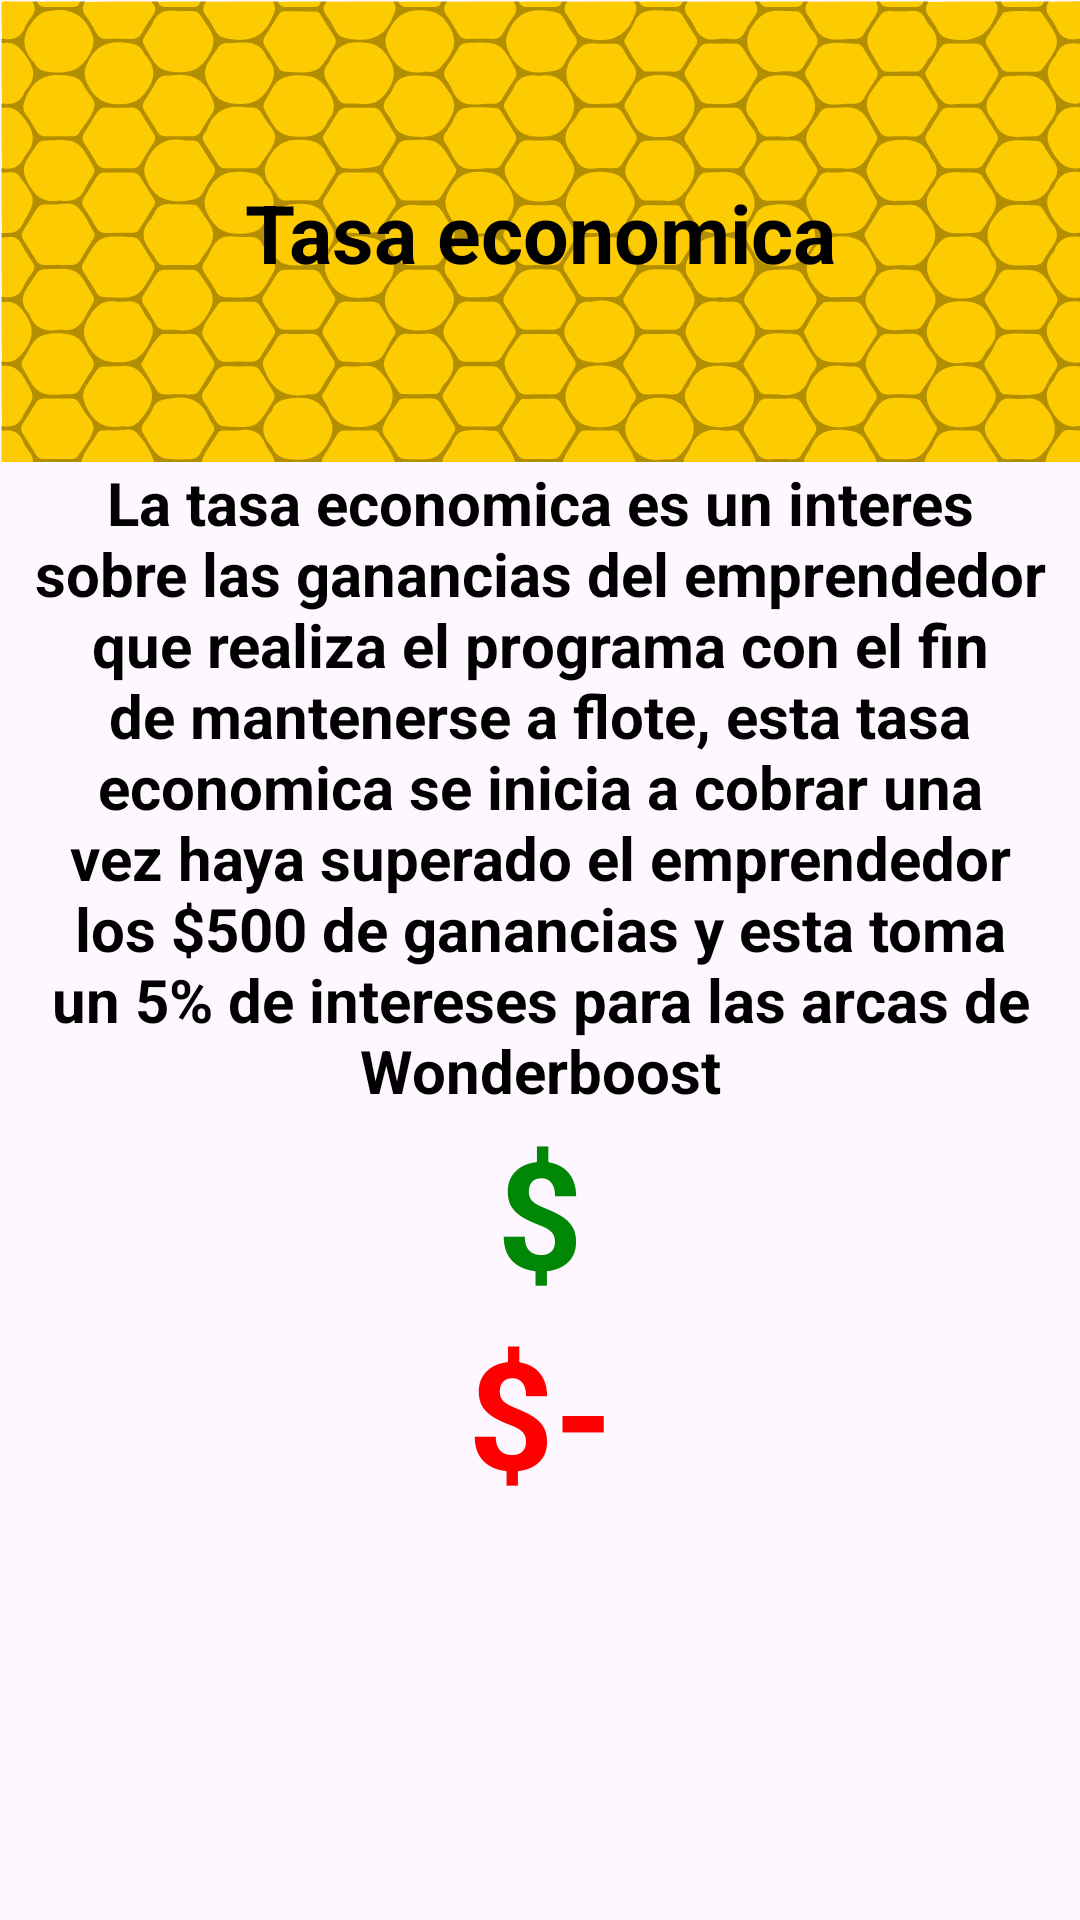

The Android layout XML behind this screen, and the referenced resources:
<!-- AndroidManifest.xml: application theme Theme.PTCWonderboost -->
<!-- res/layout/activity_tasa_economica.xml -->
<?xml version="1.0" encoding="utf-8"?>
<LinearLayout xmlns:android="http://schemas.android.com/apk/res/android"
    xmlns:app="http://schemas.android.com/apk/res-auto"
    xmlns:tools="http://schemas.android.com/tools"
    android:layout_width="match_parent"
    android:layout_height="match_parent"
    android:orientation="vertical"
    tools:context=".Tasa_Economica">

    <androidx.constraintlayout.widget.ConstraintLayout
        android:layout_width="match_parent"
        android:layout_height="154dp"
        android:layout_gravity="center"
        android:background="@drawable/panelfondo">

        <TextView
            android:id="@+id/txt245677"
            android:layout_width="0dp"
            android:layout_height="wrap_content"
            android:gravity="center"
            android:text="Tasa economica"
            android:textColor="@color/black"
            android:textSize="27dp"
            android:textStyle="bold"

            app:layout_constraintBottom_toBottomOf="parent"
            app:layout_constraintEnd_toEndOf="parent"
            app:layout_constraintHorizontal_bias="0.0"
            app:layout_constraintStart_toStartOf="parent"
            app:layout_constraintTop_toTopOf="parent"
            app:layout_constraintVertical_bias="0.504"
            tools:ignore="MissingConstraints" />
    </androidx.constraintlayout.widget.ConstraintLayout>

    <TextView
        android:id="@+id/contexto1"
        android:layout_width="match_parent"
        android:layout_height="wrap_content"
        android:gravity="center"
        android:text="La tasa economica es un interes sobre las ganancias del emprendedor que realiza el programa con el fin de mantenerse a flote, esta tasa economica se inicia a cobrar una vez haya superado el emprendedor los $500 de ganancias y esta toma un 5% de intereses para las arcas de Wonderboost"
        android:textSize="20dp"
        android:textStyle="bold"
        app:layout_constraintBottom_toBottomOf="parent"
        app:layout_constraintEnd_toEndOf="parent"
        app:layout_constraintHorizontal_bias="0.0"
        app:layout_constraintStart_toStartOf="parent"
        app:layout_constraintTop_toTopOf="parent"
        app:layout_constraintVertical_bias="0.504"
        tools:ignore="MissingConstraints" />

    <TextView
        android:id="@+id/txtGananciasT"
        android:layout_width="match_parent"
        android:layout_height="wrap_content"
        android:gravity="center"
        android:text="$"
        android:textColor="@color/green"
        android:textSize="50dp"
        android:textStyle="bold"
        app:layout_constraintBottom_toBottomOf="parent"
        app:layout_constraintEnd_toEndOf="parent"
        app:layout_constraintHorizontal_bias="0.0"
        app:layout_constraintStart_toStartOf="parent"
        app:layout_constraintTop_toTopOf="parent"
        app:layout_constraintVertical_bias="0.504"
        tools:ignore="MissingConstraints" />

    <TextView
        android:id="@+id/txtTasa"
        android:layout_width="match_parent"
        android:layout_height="wrap_content"
        android:gravity="center"
        android:text="$-"
        android:textColor="@color/red"
        android:textSize="50dp"
        android:textStyle="bold"
        app:layout_constraintBottom_toBottomOf="parent"
        app:layout_constraintEnd_toEndOf="parent"
        app:layout_constraintHorizontal_bias="0.0"
        app:layout_constraintStart_toStartOf="parent"
        app:layout_constraintTop_toTopOf="parent"
        app:layout_constraintVertical_bias="0.504"
        tools:ignore="MissingConstraints" />

</LinearLayout>
<!-- resources referenced by this layout -->
<resources>
  <color name="black">#FF000000</color>
  <color name="green">#008706</color>
  <color name="red">#FF0000</color>
  <!-- drawable panelfondo: vector/xml drawable (drawable, 101374 chars, omitted) -->
  <style name="Theme.PTCWonderboost" parent="Base.Theme.PTCWonderboost" />
  <style name="Base.Theme.PTCWonderboost" parent="Theme.Material3.DayNight.NoActionBar">
          
          
          <item name="colorPrimary">@color/black</item>
          <item name="colorAccent">@color/darkblue</item>
          <item name="colorOnPrimary">@color/white</item>
          
          <item name="colorSecondary">@color/yellow</item>
          <item name="colorSecondaryVariant">@color/your_rgb_color</item>
          <item name="colorOnSecondary">@color/black</item>
          
          <item name="android:statusBarColor">?attr/colorAccent</item>
          <item name="android:textColor">?attr/colorPrimary</item>
  
          
      </style>
  <color name="darkblue">#000066</color>
  <color name="white">#FFFFFFFF</color>
  <color name="yellow">#FFCC00</color>
  <color name="your_rgb_color">#FAC30D</color>
</resources>
